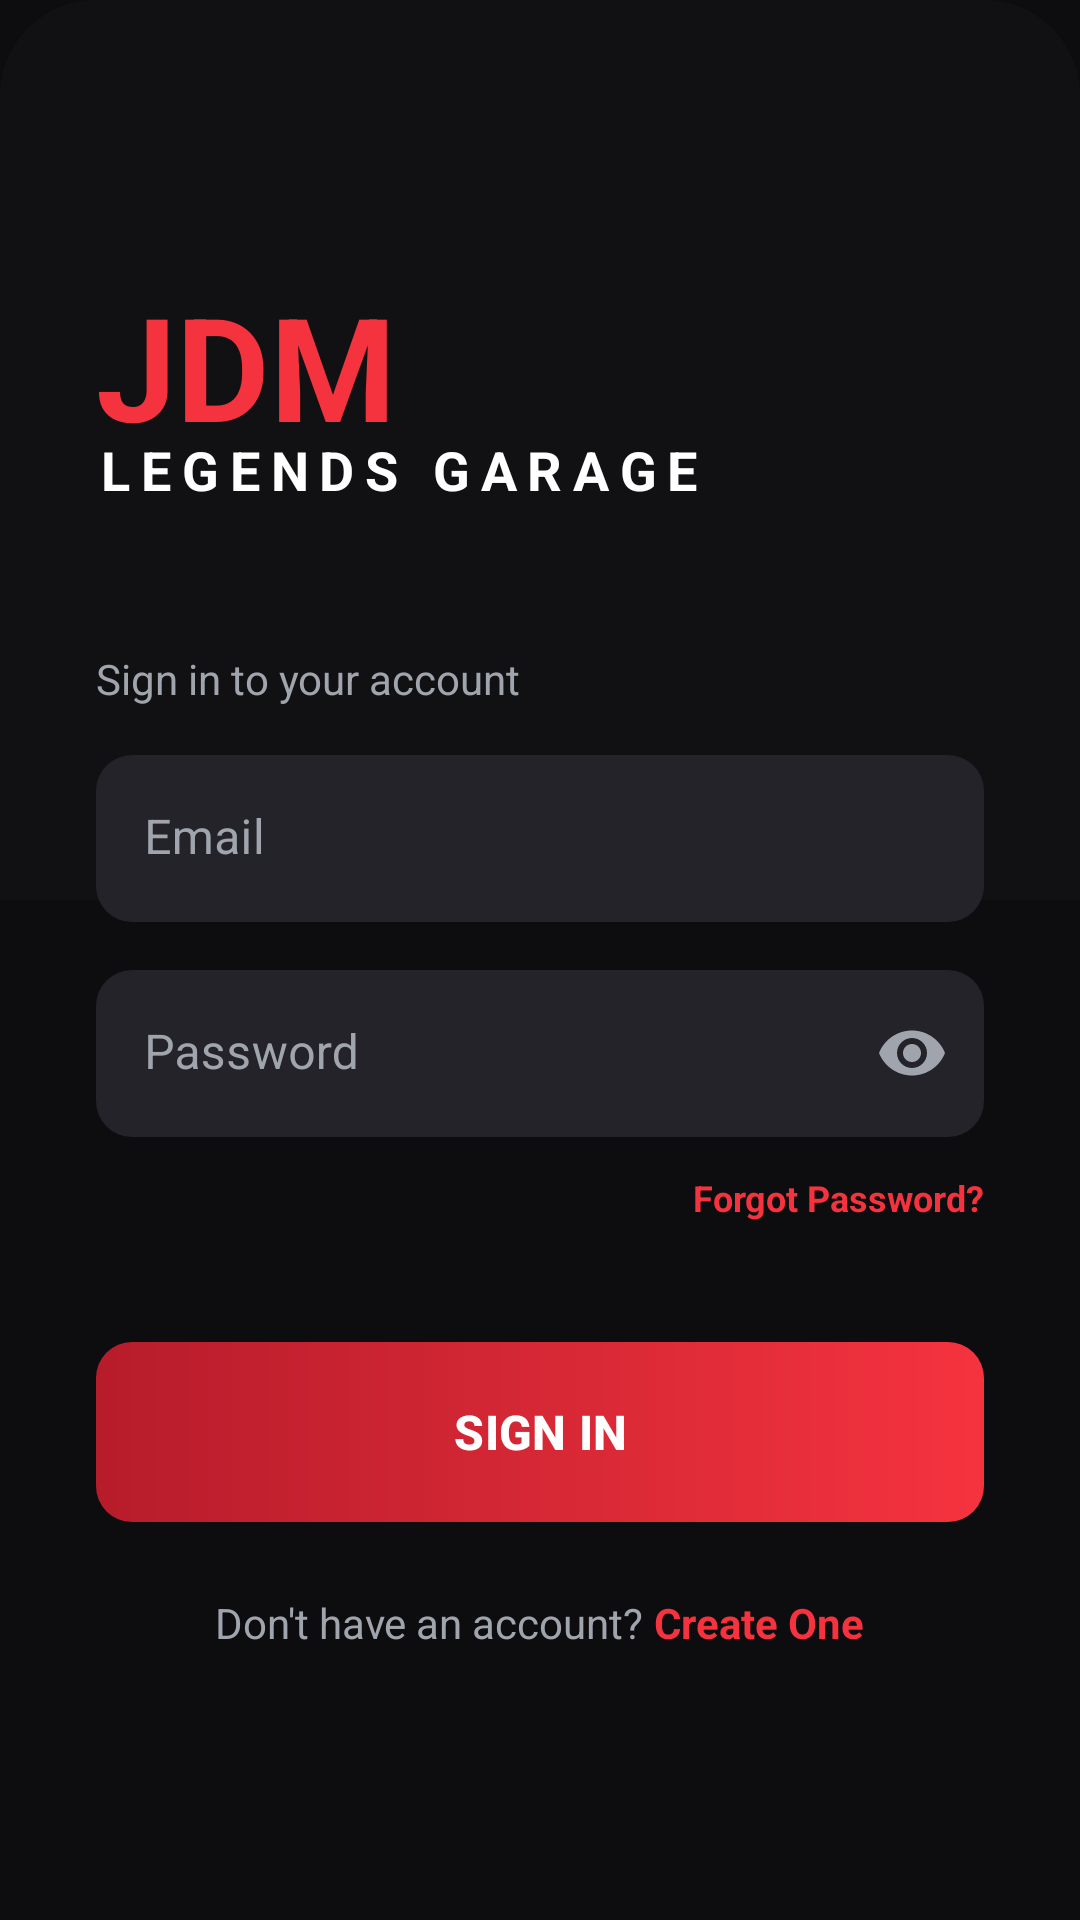

Produce the Android XML layout that renders to this screen, including the resource entries it uses.
<!-- AndroidManifest.xml: application theme Theme.Bai1 -->
<!-- res/layout/activity_login.xml -->
<?xml version="1.0" encoding="utf-8"?>
<androidx.constraintlayout.widget.ConstraintLayout xmlns:android="http://schemas.android.com/apk/res/android"
    xmlns:app="http://schemas.android.com/apk/res-auto"
    android:layout_width="match_parent"
    android:layout_height="match_parent"
    android:background="@color/black">

    
    <View
        android:layout_width="match_parent"
        android:layout_height="300dp"
        android:background="@drawable/bg_detail_top_rounded"
        android:alpha="0.2"
        app:layout_constraintTop_toTopOf="parent" />

    <LinearLayout
        android:layout_width="match_parent"
        android:layout_height="wrap_content"
        android:orientation="vertical"
        android:padding="32dp"
        app:layout_constraintBottom_toBottomOf="parent"
        app:layout_constraintTop_toTopOf="parent">

        <TextView
            android:layout_width="wrap_content"
            android:layout_height="wrap_content"
            android:text="JDM"
            android:textColor="@color/jdm_red"
            android:textSize="48sp"
            android:textStyle="bold" />

        <TextView
            android:layout_width="wrap_content"
            android:layout_height="wrap_content"
            android:text="LEGENDS GARAGE"
            android:textColor="@color/white"
            android:textSize="18sp"
            android:letterSpacing="0.2"
            android:textStyle="bold"
            android:layout_marginTop="-10dp" />

        <TextView
            android:layout_width="wrap_content"
            android:layout_height="wrap_content"
            android:text="@string/login_subtitle"
            android:textColor="@color/text_secondary"
            android:layout_marginTop="48dp" />

        <com.google.android.material.textfield.TextInputLayout
            android:layout_width="match_parent"
            android:layout_height="wrap_content"
            android:layout_marginTop="16dp"
            android:hint="@string/email"
            android:textColorHint="@color/text_secondary"
            app:boxBackgroundColor="@color/jdm_grey"
            app:boxCornerRadiusBottomEnd="12dp"
            app:boxCornerRadiusBottomStart="12dp"
            app:boxCornerRadiusTopEnd="12dp"
            app:boxCornerRadiusTopStart="12dp"
            app:boxStrokeWidth="0dp"
            app:boxStrokeWidthFocused="1dp"
            app:boxStrokeColor="@color/jdm_red"
            app:hintTextColor="@color/jdm_red"
            style="@style/Widget.MaterialComponents.TextInputLayout.FilledBox">

            <com.google.android.material.textfield.TextInputEditText
                android:id="@+id/edtEmail"
                android:layout_width="match_parent"
                android:layout_height="wrap_content"
                android:textColor="@color/white"
                android:inputType="textEmailAddress" />
        </com.google.android.material.textfield.TextInputLayout>

        <com.google.android.material.textfield.TextInputLayout
            android:layout_width="match_parent"
            android:layout_height="wrap_content"
            android:layout_marginTop="16dp"
            android:hint="@string/password"
            android:textColorHint="@color/text_secondary"
            app:boxBackgroundColor="@color/jdm_grey"
            app:boxCornerRadiusBottomEnd="12dp"
            app:boxCornerRadiusBottomStart="12dp"
            app:boxCornerRadiusTopEnd="12dp"
            app:boxCornerRadiusTopStart="12dp"
            app:boxStrokeWidth="0dp"
            app:boxStrokeWidthFocused="1dp"
            app:boxStrokeColor="@color/jdm_red"
            app:hintTextColor="@color/jdm_red"
            app:passwordToggleEnabled="true"
            app:passwordToggleTint="@color/text_secondary"
            style="@style/Widget.MaterialComponents.TextInputLayout.FilledBox">

            <com.google.android.material.textfield.TextInputEditText
                android:id="@+id/edtPassword"
                android:layout_width="match_parent"
                android:layout_height="wrap_content"
                android:textColor="@color/white"
                android:inputType="textPassword" />
        </com.google.android.material.textfield.TextInputLayout>

        <TextView
            android:id="@+id/tvForgotPassword"
            android:layout_width="wrap_content"
            android:layout_height="wrap_content"
            android:layout_gravity="end"
            android:layout_marginTop="12dp"
            android:text="@string/forgot_password"
            android:textColor="@color/jdm_red"
            android:textStyle="bold"
            android:textSize="12sp"
            android:clickable="true"
            android:focusable="true" />

        <com.google.android.material.button.MaterialButton
            android:id="@+id/btnLogin"
            android:layout_width="match_parent"
            android:layout_height="60dp"
            android:layout_marginTop="40dp"
            android:text="@string/sign_in"
            android:textStyle="bold"
            android:textSize="16sp"
            android:textColor="@color/white"
            app:backgroundTint="@null"
            android:background="@drawable/bg_btn_buy"
            app:cornerRadius="12dp" />

        <LinearLayout
            android:layout_width="wrap_content"
            android:layout_height="wrap_content"
            android:layout_gravity="center"
            android:layout_marginTop="24dp"
            android:orientation="horizontal">

            <TextView
                android:layout_width="wrap_content"
                android:layout_height="wrap_content"
                android:text="@string/no_account_prefix"
                android:textColor="@color/text_secondary" />

            <TextView
                android:id="@+id/tvSignUp"
                android:layout_width="wrap_content"
                android:layout_height="wrap_content"
                android:text="@string/create_one"
                android:textColor="@color/jdm_red"
                android:textStyle="bold"
                android:clickable="true"
                android:focusable="true"/>
        </LinearLayout>

    </LinearLayout>

</androidx.constraintlayout.widget.ConstraintLayout>
<!-- resources referenced by this layout -->
<resources>
  <color name="black">#FF0D0D0F</color>
  <color name="jdm_grey">#FF232329</color>
  <color name="jdm_red">#FFF5333F</color>
  <color name="text_secondary">#FFA0A4AD</color>
  <color name="white">#FFFFFFFF</color>
  <!-- drawable bg_btn_buy (drawable) -->
  <?xml version="1.0" encoding="utf-8"?>
  <shape xmlns:android="http://schemas.android.com/apk/res/android">
      <gradient
          android:angle="0"
          android:startColor="@color/jdm_red_dark"
          android:endColor="@color/jdm_red" />
      <corners android:radius="12dp" />
  </shape>
  <!-- drawable bg_detail_top_rounded (drawable) -->
  <?xml version="1.0" encoding="utf-8"?>
  <shape xmlns:android="http://schemas.android.com/apk/res/android">
      <solid android:color="@color/jdm_grey" />
      <corners
          android:topLeftRadius="32dp"
          android:topRightRadius="32dp" />
  </shape>
  <string name="create_one">Create One</string>
  <string name="email">Email</string>
  <string name="forgot_password">Forgot Password?</string>
  <string name="login_subtitle">Sign in to your account</string>
  <string name="no_account_prefix">"Don\'t have an account? "</string>
  <string name="password">Password</string>
  <string name="sign_in">SIGN IN</string>
  <style name="Theme.Bai1" parent="Theme.Material3.DayNight.NoActionBar">
          <item name="colorPrimary">@color/jdm_red</item>
          <item name="colorPrimaryVariant">@color/purple_700</item>
          <item name="colorOnPrimary">@color/white</item>
      </style>
  <color name="jdm_red_dark">#FFB71C2B</color>
  <color name="purple_700">#FFB71C2B</color>
</resources>
